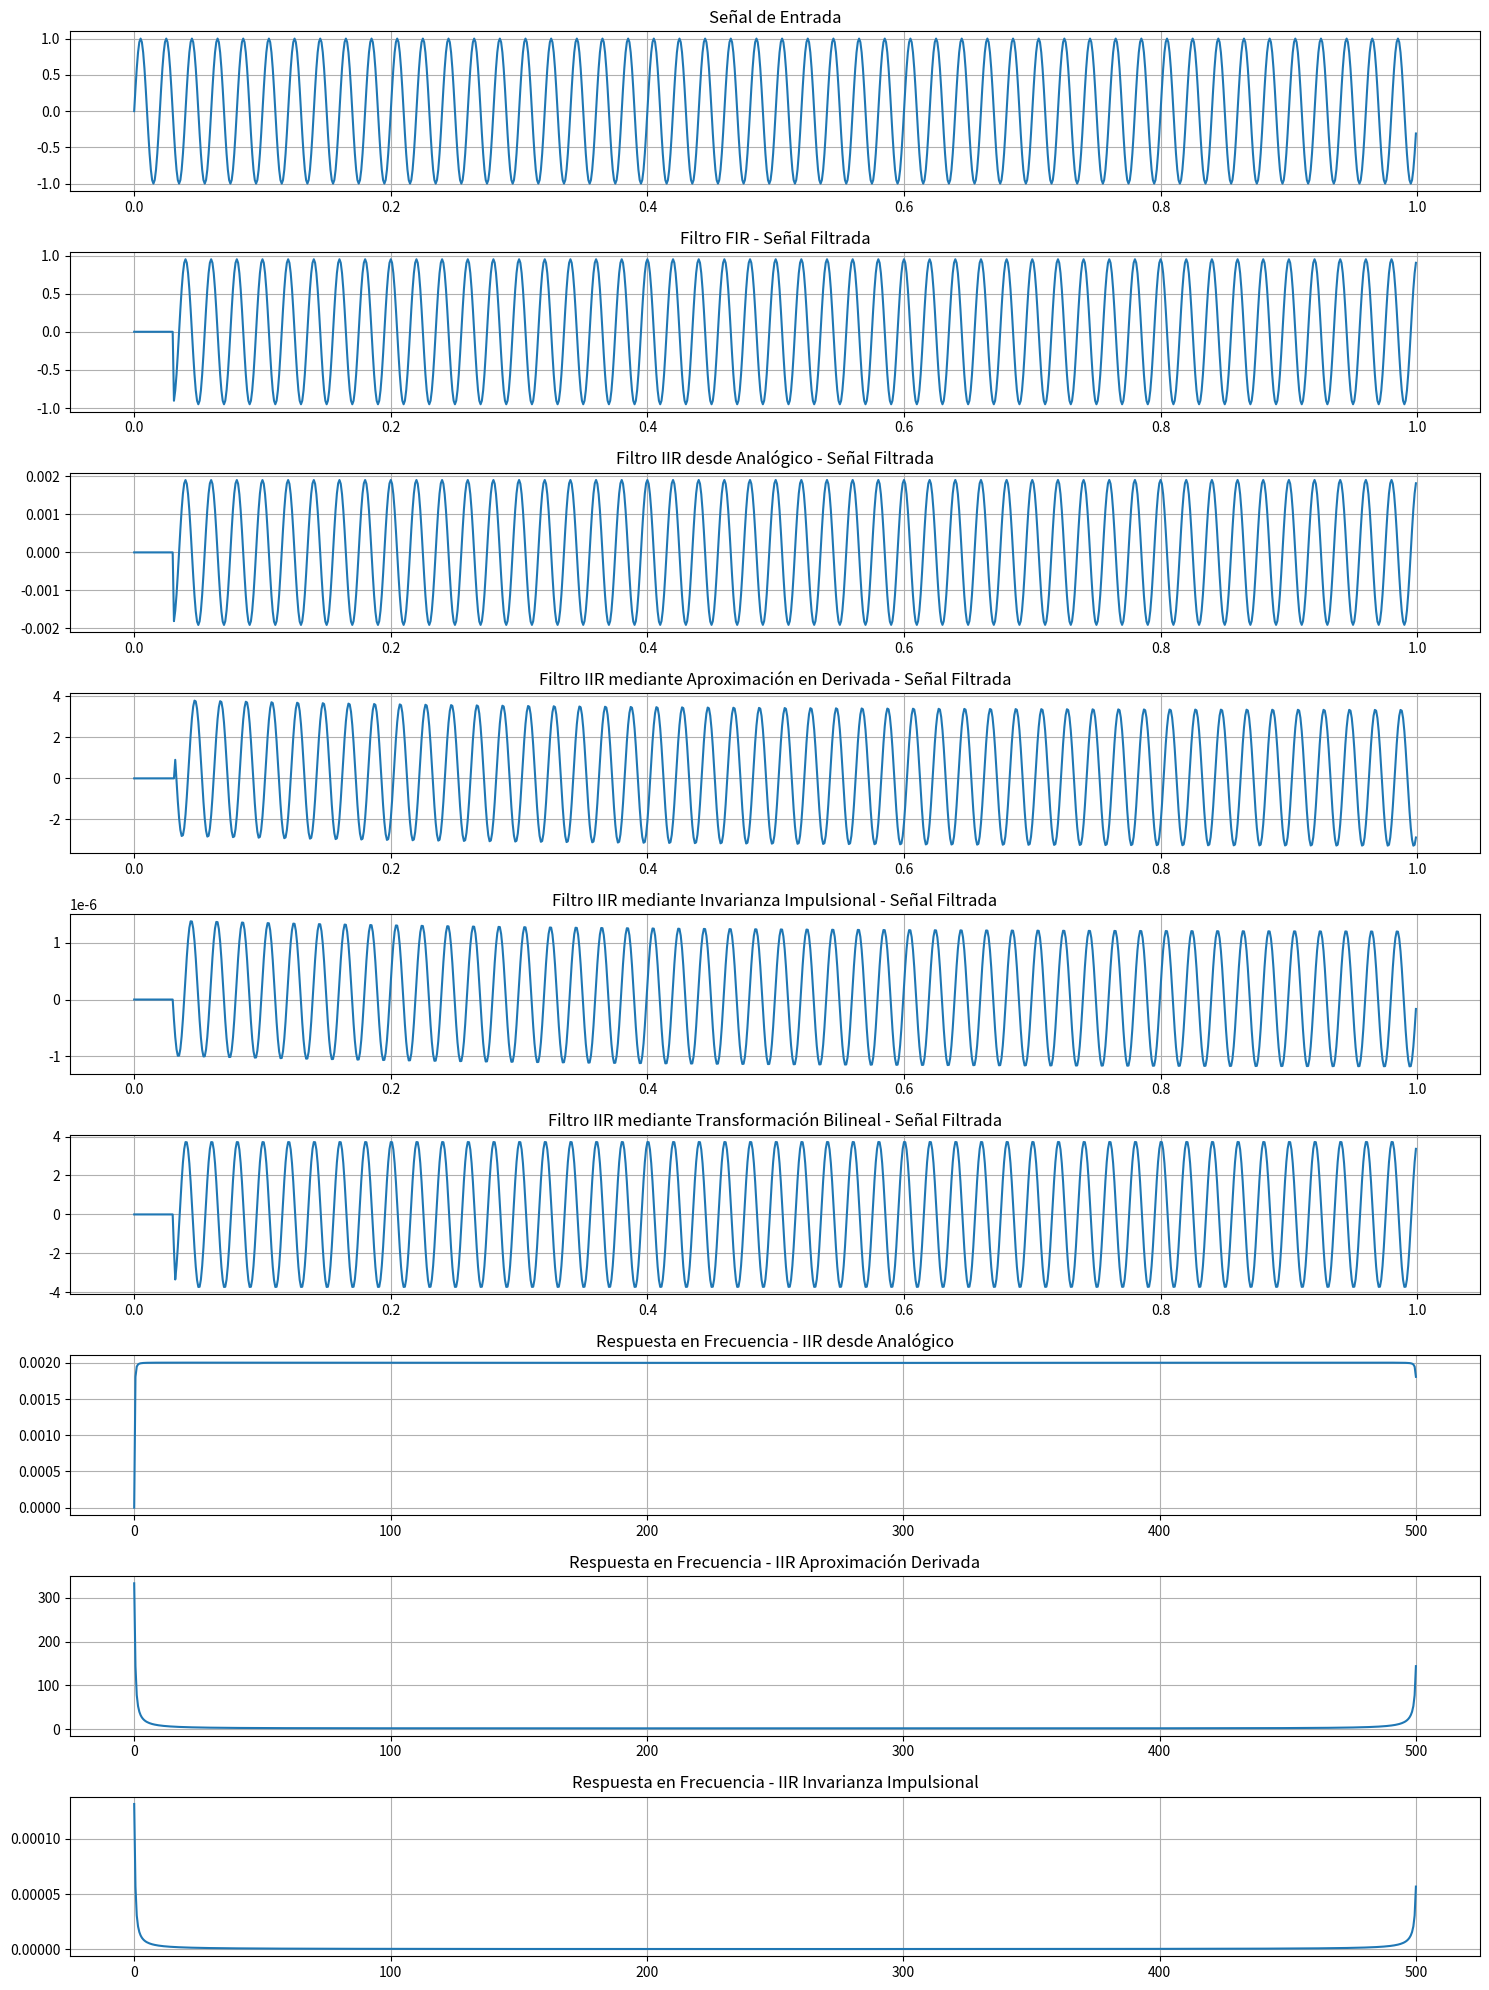

Python code for this plot:
# -*- coding: utf-8 -*-
"""Proyecto Filtros.ipynb

Automatically generated by Colaboratory.

Original file is located at
    https://colab.research.google.com/drive/1ZR3FFtvomeMjOl5vuzfvFAIJQx0uSRQq
"""

import numpy as np
import matplotlib.pyplot as plt

def design_fir_filter(cutoff_freq, num_taps, window_type='hamming'):
    # Diseño del filtro FIR en frecuencia
    taps = np.zeros(num_taps)
    for i in range(num_taps):
        if i - (num_taps - 1) / 2 == 0:
            taps[i] = 2 * np.pi * cutoff_freq
        else:
            taps[i] = np.sin(2 * np.pi * cutoff_freq * (i - (num_taps - 1) / 2)) / (i - (num_taps - 1) / 2)
        if window_type == 'hamming':
            taps[i] *= 0.54 - 0.46 * np.cos(2 * np.pi * i / (num_taps - 1))  # Hamming window
        elif window_type == 'blackman':
            taps[i] *= 0.42 - 0.5 * np.cos(2 * np.pi * i / (num_taps - 1)) + 0.08 * np.cos(4 * np.pi * i / (num_taps - 1))  # Blackman window
    taps /= sum(taps)  # Normalización
    return taps

def apply_fir_filter(signal, filter_taps):
    num_taps = len(filter_taps)
    filtered_signal = np.zeros_like(signal)
    for i in range(num_taps, len(signal)):
        filtered_signal[i] = np.sum(signal[i - num_taps + 1 : i + 1] * filter_taps)
    return filtered_signal

def design_iir_from_analog(cutoff_freq, fs, order=2):
    w_c = 2 * np.pi * cutoff_freq / fs
    s = w_c / np.tan(w_c / 2)

    a1 = -(2 * fs - s) / (2 * fs + s)
    a2 = 2 / (2 * fs + s)

    b0 = 1 + a1
    b1 = -(1 + a1)
    b2 = 0

    a = np.array([1, a1, a2])
    b = np.array([b0, b1, b2])

    return b, a

def design_iir_derivative(cutoff_freq, fs, order=2):
    w_c = 2 * np.pi * cutoff_freq / fs
    s = w_c / np.tan(w_c / 2)

    a1 = -(2 * fs - s) / (2 * fs + s)
    a2 = 2 / (2 * fs + s)

    b0 = -a2
    b1 = a1
    b2 = 1 - a1

    a = np.array([1, a1, a2])
    b = np.array([b0, b1, b2])

    return b, a

def design_iir_impulse_invariance(cutoff_freq, fs, order=2):
    w_c = 2 * np.pi * cutoff_freq / fs
    s = w_c / np.tan(w_c / 2)

    a1 = -(2 * fs - s) / (2 * fs + s)
    a2 = 2 / (2 * fs + s)

    b0 = w_c**2
    b1 = 0
    b2 = 0

    a = np.array([1, a1, a2])
    b = np.array([b0, b1, b2])

    return b, a

def design_iir_bilinear(cutoff_freq, fs, order=2):
    w_c = 2 * np.pi * cutoff_freq / fs
    s = w_c / np.tan(w_c / 2)

    a1 = -(2 * fs - s) / (2 * fs + s)
    a2 = 2 / (2 * fs + s)

    b0 = 1 - a1
    b1 = 0
    b2 = a1 - 1

    a = np.array([1, a1, a2])
    b = np.array([b0, b1, b2])

    return b, a

def apply_iir_filter(signal, b, a):
    filtered_signal = np.zeros_like(signal)
    for n in range(len(signal)):
        filtered_signal[n] = b[0] * signal[n]
        for k in range(1, len(b)):
            if n - k >= 0:
                filtered_signal[n] += b[k] * signal[n - k]
        for k in range(1, len(a)):
            if n - k >= 0:
                filtered_signal[n] -= a[k] * filtered_signal[n - k]
    return filtered_signal

def compute_frequency_response(b, a, fs):
    num_points = 1000
    freq_response = np.zeros(num_points, dtype=complex)
    for i in range(num_points):
        omega = 2 * np.pi * i / num_points
        z = np.exp(1j * omega)
        num = np.polyval(b, z)
        den = np.polyval(a, z)
        freq_response[i] = num / den
    return freq_response

def design_multistage_filter(signal, fs):
    fir_cutoff_frequency = 0.1
    fir_num_taps = 31
    iir_cutoff_frequency = 0.1
    iir_order = 2

    # Diseño del filtro FIR
    fir_filter = design_fir_filter(fir_cutoff_frequency, fir_num_taps, window_type='blackman')
    fir_output_signal = apply_fir_filter(signal, fir_filter)

    # Diseño del filtro IIR desde filtro analógico
    iir_analog_b, iir_analog_a = design_iir_from_analog(iir_cutoff_frequency, fs)
    iir_analog_output_signal = apply_iir_filter(fir_output_signal, iir_analog_b, iir_analog_a)
    freq_response_analog = compute_frequency_response(iir_analog_b, iir_analog_a, fs)

    # Diseño del filtro IIR mediante aproximación en derivada
    iir_derivative_b, iir_derivative_a = design_iir_derivative(iir_cutoff_frequency, fs)
    iir_derivative_output_signal = apply_iir_filter(fir_output_signal, iir_derivative_b, iir_derivative_a)
    freq_response_derivative = compute_frequency_response(iir_derivative_b, iir_derivative_a, fs)

    # Diseño del filtro IIR mediante invarianza impulsional
    iir_impulse_invariance_b, iir_impulse_invariance_a = design_iir_impulse_invariance(iir_cutoff_frequency, fs)
    iir_impulse_invariance_output_signal = apply_iir_filter(fir_output_signal, iir_impulse_invariance_b, iir_impulse_invariance_a)
    freq_response_impulse = compute_frequency_response(iir_impulse_invariance_b, iir_impulse_invariance_a, fs)

    # Diseño del filtro IIR mediante transformación bilineal
    iir_bilinear_b, iir_bilinear_a = design_iir_bilinear(iir_cutoff_frequency, fs)
    iir_bilinear_output_signal = apply_iir_filter(fir_output_signal, iir_bilinear_b, iir_bilinear_a)
    freq_response_bilinear = compute_frequency_response(iir_bilinear_b, iir_bilinear_a, fs)

    return (fir_output_signal, iir_analog_output_signal, iir_derivative_output_signal,
            iir_impulse_invariance_output_signal, iir_bilinear_output_signal,
            freq_response_analog, freq_response_derivative, freq_response_impulse, freq_response_bilinear)

# Generación de la señal de entrada (una suma de dos frecuencias)
fs = 1000  # Frecuencia de muestreo
t = np.arange(0, 1, 1/fs)
input_signal = np.sin(2 * np.pi * 50 * t)

# Diseño del filtro multietapa
(fir_output, iir_analog_output, iir_derivative_output, iir_impulse_invariance_output,
 iir_bilinear_output, freq_response_analog, freq_response_derivative, freq_response_impulse,
 freq_response_bilinear) = design_multistage_filter(input_signal, fs)

# Gráficos
plt.figure(figsize=(15, 20))

plt.subplot(9, 1, 1)
plt.plot(t, input_signal, label='Señal de entrada')
plt.title('Señal de Entrada')
plt.grid(True)

plt.subplot(9, 1, 2)
plt.plot(t, fir_output, label='Señal filtrada con FIR')
plt.title('Filtro FIR - Señal Filtrada')
plt.grid(True)

# Gráfico para el filtro IIR desde filtro analógico
plt.subplot(9, 1, 3)
plt.plot(t, iir_analog_output, label='Señal filtrada con IIR (Analógico)')
plt.title('Filtro IIR desde Analógico - Señal Filtrada')
plt.grid(True)

# Gráfico para el filtro IIR mediante aproximación en derivada
plt.subplot(9, 1, 4)
plt.plot(t, iir_derivative_output, label='Señal filtrada con IIR (Derivada)')
plt.title('Filtro IIR mediante Aproximación en Derivada - Señal Filtrada')
plt.grid(True)

# Gráfico para el filtro IIR mediante invarianza impulsional
plt.subplot(9, 1, 5)
plt.plot(t, iir_impulse_invariance_output, label='Señal filtrada con IIR (Impulsional)')
plt.title('Filtro IIR mediante Invarianza Impulsional - Señal Filtrada')
plt.grid(True)

# Gráfico para el filtro IIR mediante transformación bilineal
plt.subplot(9, 1, 6)
plt.plot(t, iir_bilinear_output, label='Señal filtrada con IIR (Bilineal)')
plt.title('Filtro IIR mediante Transformación Bilineal - Señal Filtrada')
plt.grid(True)

# Gráfico para la respuesta en frecuencia del filtro IIR desde filtro analógico
plt.subplot(9, 1, 7)
plt.plot(np.linspace(0, fs / 2, len(freq_response_analog)), np.abs(freq_response_analog), label='Magnitud')
plt.title('Respuesta en Frecuencia - IIR desde Analógico')
plt.grid(True)

# Gráfico para la respuesta en frecuencia del filtro IIR mediante aproximación en derivada
plt.subplot(9, 1, 8)
plt.plot(np.linspace(0, fs / 2, len(freq_response_derivative)), np.abs(freq_response_derivative), label='Magnitud')
plt.title('Respuesta en Frecuencia - IIR Aproximación Derivada')
plt.grid(True)

# Gráfico para la respuesta en frecuencia del filtro IIR mediante invarianza impulsional
plt.subplot(9, 1, 9)
plt.plot(np.linspace(0, fs / 2, len(freq_response_impulse)), np.abs(freq_response_impulse), label='Magnitud')
plt.title('Respuesta en Frecuencia - IIR Invarianza Impulsional')
plt.grid(True)



plt.tight_layout()
plt.show()